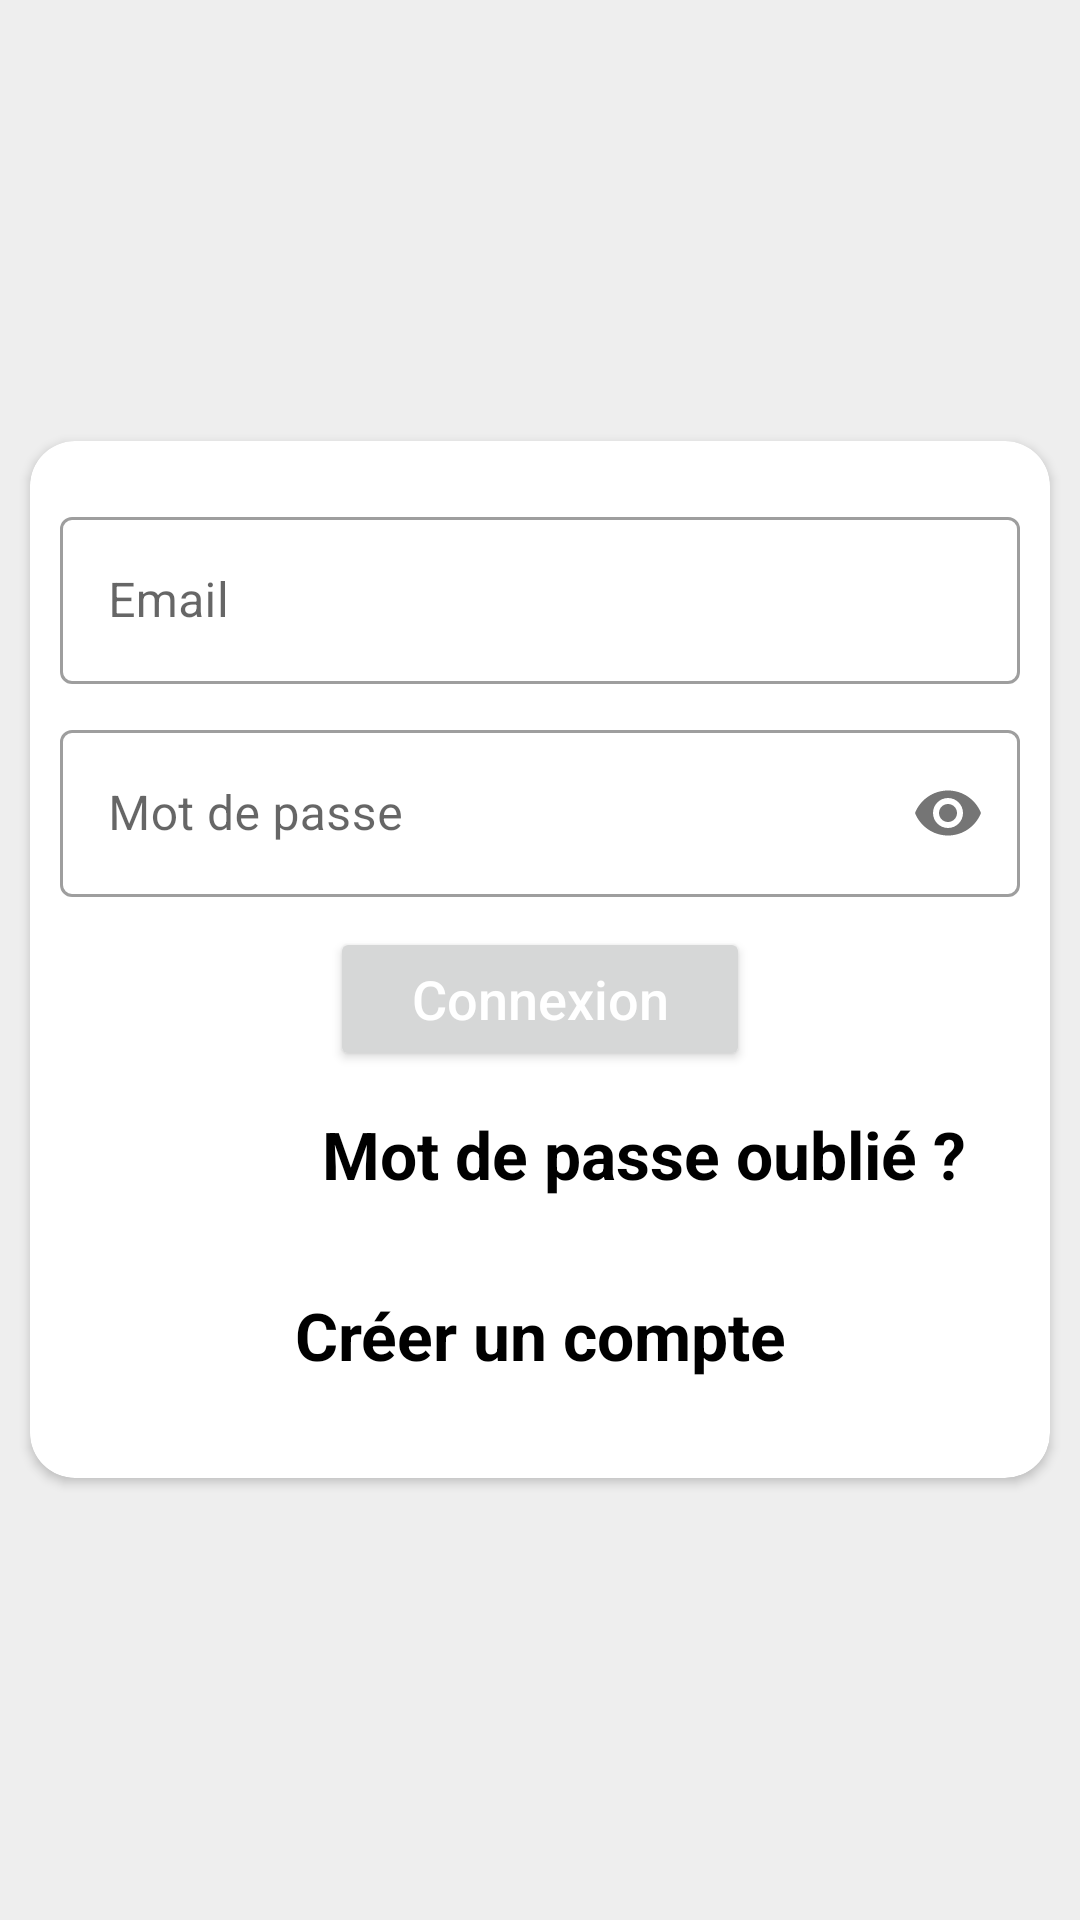

Android layout source for this screen:
<!-- AndroidManifest.xml: application theme Theme.Tp -->
<!-- res/layout/activity_connexion.xml -->
<?xml version="1.0" encoding="utf-8"?>
<RelativeLayout xmlns:android="http://schemas.android.com/apk/res/android"
    xmlns:app="http://schemas.android.com/apk/res-auto"
    xmlns:tools="http://schemas.android.com/tools"
    android:layout_width="match_parent"
    android:layout_height="match_parent"
    android:background="#11000000"
    tools:context=".ConnexionActivity">


    <androidx.cardview.widget.CardView
        android:layout_width="match_parent"
        android:layout_height="wrap_content"
        android:layout_marginLeft="10dp"
        android:layout_marginRight="10dp"
        android:layout_centerVertical="true"
        android:layout_marginBottom="50dp"
        android:elevation="25dp"
        app:cardCornerRadius="15dp">

        <LinearLayout
            android:layout_width="match_parent"
            android:layout_height="wrap_content"
            android:layout_centerVertical="true"
            android:orientation="vertical">

            <com.google.android.material.textfield.TextInputLayout
                android:layout_width="match_parent"
                android:layout_height="wrap_content"
                android:layout_marginLeft="10dp"
                android:layout_marginRight="10dp"
                android:layout_marginTop="20dp"
                android:hint="Email"
                style="@style/Widget.MaterialComponents.TextInputLayout.OutlinedBox"

                >

                <com.google.android.material.textfield.TextInputEditText
                    android:id="@+id/Conn_Email"
                    android:layout_width="match_parent"
                    android:layout_height="wrap_content"
                    android:inputType="textEmailAddress"
                    />

            </com.google.android.material.textfield.TextInputLayout>

            <com.google.android.material.textfield.TextInputLayout
                android:layout_width="match_parent"
                android:layout_height="wrap_content"
                android:layout_marginLeft="10dp"
                android:layout_marginRight="10dp"
                android:layout_marginTop="10dp"
                android:hint="Mot de passe"
                app:passwordToggleEnabled="true"
                style="@style/Widget.MaterialComponents.TextInputLayout.OutlinedBox"

                >

                <com.google.android.material.textfield.TextInputEditText
                    android:id="@+id/Conn_Password"
                    android:layout_width="match_parent"
                    android:layout_height="wrap_content"
                    android:inputType="textPassword"
                    />

            </com.google.android.material.textfield.TextInputLayout>

            <Button
                android:id="@+id/button"
                android:layout_width="match_parent"
                android:layout_height="wrap_content"
                android:layout_marginLeft="100dp"
                android:layout_marginRight="100dp"
                android:layout_marginTop="10dp"
                android:textAllCaps="false"
                android:textSize="18sp"
                android:textColor="@color/white"
                android:padding="10dp"
                android:onClick="CliqueSurBtnConnexion"
                android:text="Connexion" />

            <TextView
                android:id="@+id/forgetPass"
                android:layout_width="match_parent"
                android:layout_height="wrap_content"
                android:text="Mot de passe oublié ?"
                android:padding="13dp"
                android:layout_marginRight="15dp"
                android:layout_marginLeft="15dp"
                android:textStyle="bold"
                android:textColor="@color/black"
                android:textSize="22sp"
                android:textAlignment="textEnd"
                android:gravity="end" />

            <TextView
                android:id="@+id/join_in"
                android:layout_width="match_parent"
                android:layout_height="wrap_content"
                android:layout_marginTop="5dp"
                android:padding="13dp"
                android:background="@drawable/design1"
                android:layout_marginRight="15dp"
                android:layout_marginLeft="15dp"
                android:textAlignment="center"
                android:text="Créer un compte"
                android:textSize="22sp"
                android:textColor="@color/black"
                android:layout_marginBottom="20dp"
                android:textStyle="bold"
                android:gravity="center_horizontal" />
        </LinearLayout>

    </androidx.cardview.widget.CardView>

</RelativeLayout>
<!-- resources referenced by this layout -->
<resources>
  <color name="black">#FF000000</color>
  <color name="white">#FFFFFFFF</color>
  <style name="Theme.Tp" parent="Theme.MaterialComponents.DayNight.NoActionBar">
          
          <item name="colorPrimary">@color/purple_200</item>
          <item name="colorPrimaryVariant">@color/appColor</item>
          <item name="colorOnPrimary">@color/white</item>
          
          <item name="colorSecondary">@color/teal_200</item>
          <item name="colorSecondaryVariant">@color/teal_700</item>
          <item name="colorOnSecondary">@color/black</item>
          
          <item name="android:statusBarColor" tools:targetApi="l">?attr/colorPrimaryVariant</item>
          
      </style>
  <color name="purple_200">#FFBB86FC</color>
  <color name="appColor">#8C8C8C</color>
  <color name="teal_200">#FF03DAC5</color>
  <color name="teal_700">#FF018786</color>
</resources>
